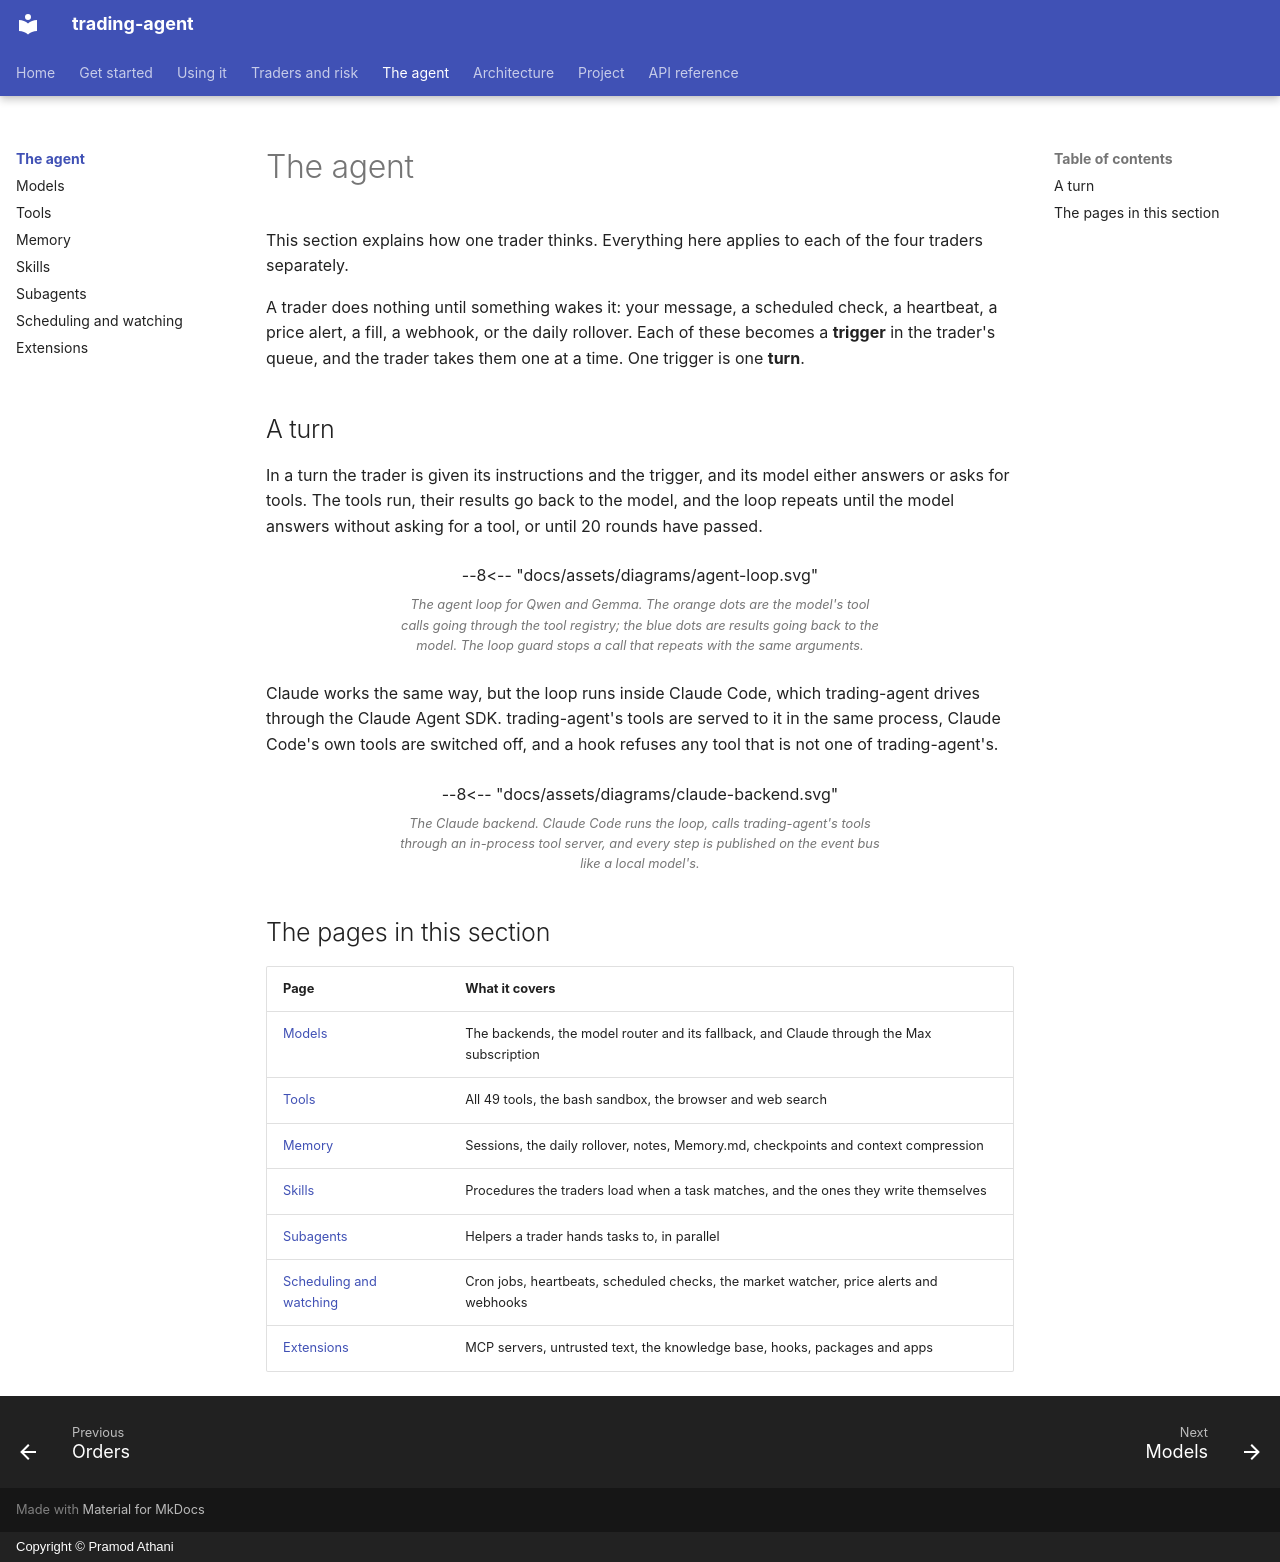

repository: pramodathani/trading-agent · page: agent/index.html · generator: mkdocs · copyright: Copyright © Pramod Athani

# The agent

This section explains how one trader thinks. Everything here applies to each of the four traders separately.

A trader does nothing until something wakes it: your message, a scheduled check, a heartbeat, a price alert, a fill, a webhook, or the daily rollover. Each of these becomes a **trigger** in the trader's queue, and the trader takes them one at a time. One trigger is one **turn**.

## A turn

In a turn the trader is given its instructions and the trigger, and its model either answers or asks for tools. The tools run, their results go back to the model, and the loop repeats until the model answers without asking for a tool, or until 20 rounds have passed.

<figure class="diagram">
--8<-- "docs/assets/diagrams/agent-loop.svg"
<figcaption>The agent loop for Qwen and Gemma. The orange dots are the model's tool calls going through the tool registry; the blue dots are results going back to the model. The loop guard stops a call that repeats with the same arguments.</figcaption>
</figure>

Claude works the same way, but the loop runs inside Claude Code, which trading-agent drives through the Claude Agent SDK. trading-agent's tools are served to it in the same process, Claude Code's own tools are switched off, and a hook refuses any tool that is not one of trading-agent's.

<figure class="diagram">
--8<-- "docs/assets/diagrams/claude-backend.svg"
<figcaption>The Claude backend. Claude Code runs the loop, calls trading-agent's tools through an in-process tool server, and every step is published on the event bus like a local model's.</figcaption>
</figure>

## The pages in this section

| Page | What it covers |
|---|---|
| [Models](models.md) | The backends, the model router and its fallback, and Claude through the Max subscription |
| [Tools](tools.md) | All 49 tools, the bash sandbox, the browser and web search |
| [Memory](memory.md) | Sessions, the daily rollover, notes, Memory.md, checkpoints and context compression |
| [Skills](skills.md) | Procedures the traders load when a task matches, and the ones they write themselves |
| [Subagents](subagents.md) | Helpers a trader hands tasks to, in parallel |
| [Scheduling and watching](scheduling.md) | Cron jobs, heartbeats, scheduled checks, the market watcher, price alerts and webhooks |
| [Extensions](extensions.md) | MCP servers, untrusted text, the knowledge base, hooks, packages and apps |
